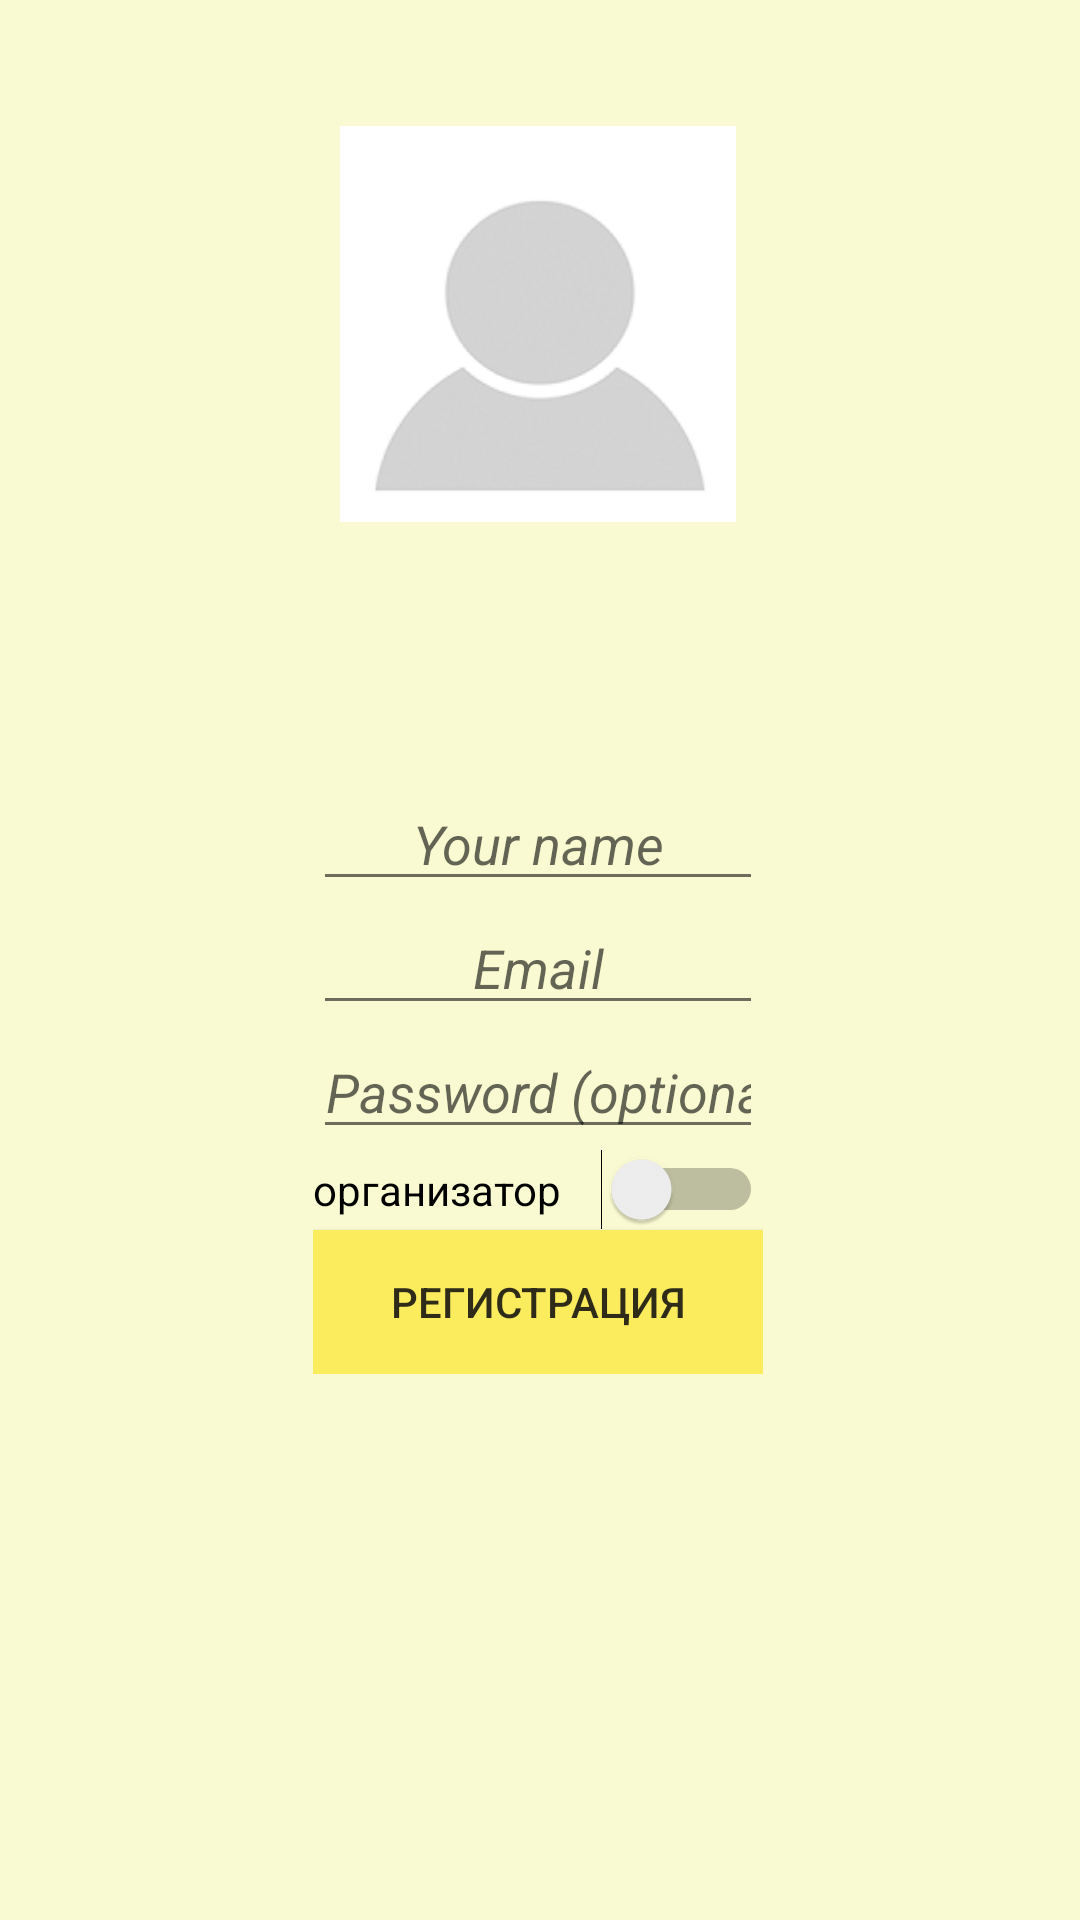

Write the Android layout XML for this screen, with the resource values it uses.
<!-- AndroidManifest.xml: application theme AppTheme -->
<!-- res/layout/activity_sign_up.xml -->
<?xml version="1.0" encoding="utf-8"?>
<android.support.constraint.ConstraintLayout xmlns:android="http://schemas.android.com/apk/res/android"
    xmlns:app="http://schemas.android.com/apk/res-auto"
    xmlns:tools="http://schemas.android.com/tools"
    android:layout_width="match_parent"
    android:layout_height="match_parent"
    android:background="@color/background"
    android:gravity="center_horizontal"
    android:orientation="vertical"
    tools:context=".LoginActivity">

    
    <ProgressBar
        android:id="@+id/login_progress_sign_up"
        style="?android:attr/progressBarStyleLarge"
        android:layout_width="wrap_content"
        android:layout_height="wrap_content"
        android:layout_marginBottom="8dp"
        android:visibility="gone" />


    <ImageView
        android:id="@+id/LoginIm"
        android:layout_width="150dp"
        android:layout_height="150dp"
        android:layout_marginStart="8dp"
        android:layout_marginLeft="8dp"
        android:layout_marginTop="24dp"
        android:layout_marginEnd="8dp"
        android:layout_marginRight="8dp"
        android:layout_weight="2"
        android:contentDescription="TODO"
        android:gravity="center_horizontal"
        android:paddingTop="18dp"
        app:layout_constraintEnd_toEndOf="parent"
        app:layout_constraintHorizontal_bias="0.497"
        app:layout_constraintStart_toStartOf="parent"
        app:layout_constraintTop_toTopOf="parent"
        app:srcCompat="@drawable/loginim" />

    <LinearLayout
        android:id="@+id/login_form_sign_up"
        android:layout_width="0dp"
        android:layout_height="wrap_content"
        android:layout_marginTop="8dp"
        android:layout_marginBottom="8dp"
        android:layout_weight="1"
        android:orientation="vertical"
        app:layout_constraintBottom_toBottomOf="parent"
        app:layout_constraintEnd_toEndOf="@+id/LoginIm"
        app:layout_constraintHorizontal_bias="0.0"
        app:layout_constraintStart_toStartOf="@+id/LoginIm"
        app:layout_constraintTop_toTopOf="parent"
        app:layout_constraintVertical_bias="0.57">


        <android.support.design.widget.TextInputLayout
            android:id="@+id/textInputLayout2"
            android:layout_width="0dp"
            android:layout_height="wrap_content"
            tools:layout_editor_absoluteX="147dp"
            tools:layout_editor_absoluteY="315dp">


        </android.support.design.widget.TextInputLayout>

        <android.support.design.widget.TextInputLayout
            android:id="@+id/textInputLayout"
            android:layout_width="0dp"
            android:layout_height="wrap_content"
            android:layout_marginTop="20dp">

        </android.support.design.widget.TextInputLayout>

        <AutoCompleteTextView
            android:id="@+id/user_name_edit"
            android:layout_width="match_parent"
            android:layout_height="match_parent"
            android:layout_weight="1"
            android:gravity="center_horizontal"
            android:hint="@string/textname"
            android:inputType="textPersonName"
            android:maxLines="1"
            android:singleLine="true"
            android:textColor="@color/BUTTON1"
            android:textStyle="italic" />

        <AutoCompleteTextView
            android:id="@+id/email_sign_up"
            android:layout_width="match_parent"
            android:layout_height="match_parent"
            android:layout_weight="1"
            android:gravity="center_horizontal"
            android:hint="@string/prompt_email"
            android:inputType="textEmailAddress"
            android:maxLines="1"
            android:singleLine="true"
            android:textColor="@color/BUTTON1"
            android:textStyle="italic" />

        <EditText
            android:id="@+id/password_sign_up"
            android:layout_width="match_parent"
            android:layout_height="match_parent"
            android:layout_weight="1"
            android:gravity="center_horizontal"
            android:hint="@string/prompt_password"
            android:imeActionId="6"
            android:imeActionLabel="@string/action_sign_in_short"
            android:imeOptions="actionUnspecified"
            android:inputType="textPassword"
            android:maxLines="1"
            android:textColor="@color/BUTTON1"
            android:textStyle="italic" />

        <Switch
            android:id="@+id/switch_organizator"
            android:layout_width="match_parent"
            android:layout_height="wrap_content"
            android:text="@string/organizator"
            android:textColor="@color/common_google_signin_btn_text_dark_default" />

        <Button
            android:id="@+id/button_sign_up"
            android:layout_width="match_parent"
            android:layout_height="wrap_content"
            android:background="@color/BUTTON1"
            android:text="@string/action_sign_up"
            android:textColor="@color/common_google_signin_btn_text_dark_default" />


    </LinearLayout>


</android.support.constraint.ConstraintLayout>
<!-- resources referenced by this layout -->
<resources>
  <color name="BUTTON1">#fbec5d</color>
  <color name="background">#fafad2</color>
  <!-- drawable loginim: png bitmap (drawable, 27672 bytes) -->
  <string name="action_sign_in_short">Sign in</string>
  <string name="action_sign_up">регистрация</string>
  <string name="organizator">организатор</string>
  <string name="prompt_email">Email</string>
  <string name="prompt_password">Password (optional)</string>
  <string name="textname">Your name</string>
  <style name="AppTheme" parent="Theme.AppCompat.Light.NoActionBar">
          
          <item name="colorPrimary">@color/colorPrimary</item>
          <item name="colorPrimaryDark">@color/colorPrimaryDark</item>
          <item name="colorAccent">@color/colorAccent</item>
          <item name="android:colorBackground">@color/background</item>
          <item name="android:colorForeground">@color/foreground_material_light</item>
      </style>
  <color name="colorPrimary">#f0d698</color>
  <color name="colorPrimaryDark">#f5c400</color>
  <color name="colorAccent">#D81B60</color>
  <color name="foreground_material_light">#0f0e0e</color>
</resources>
